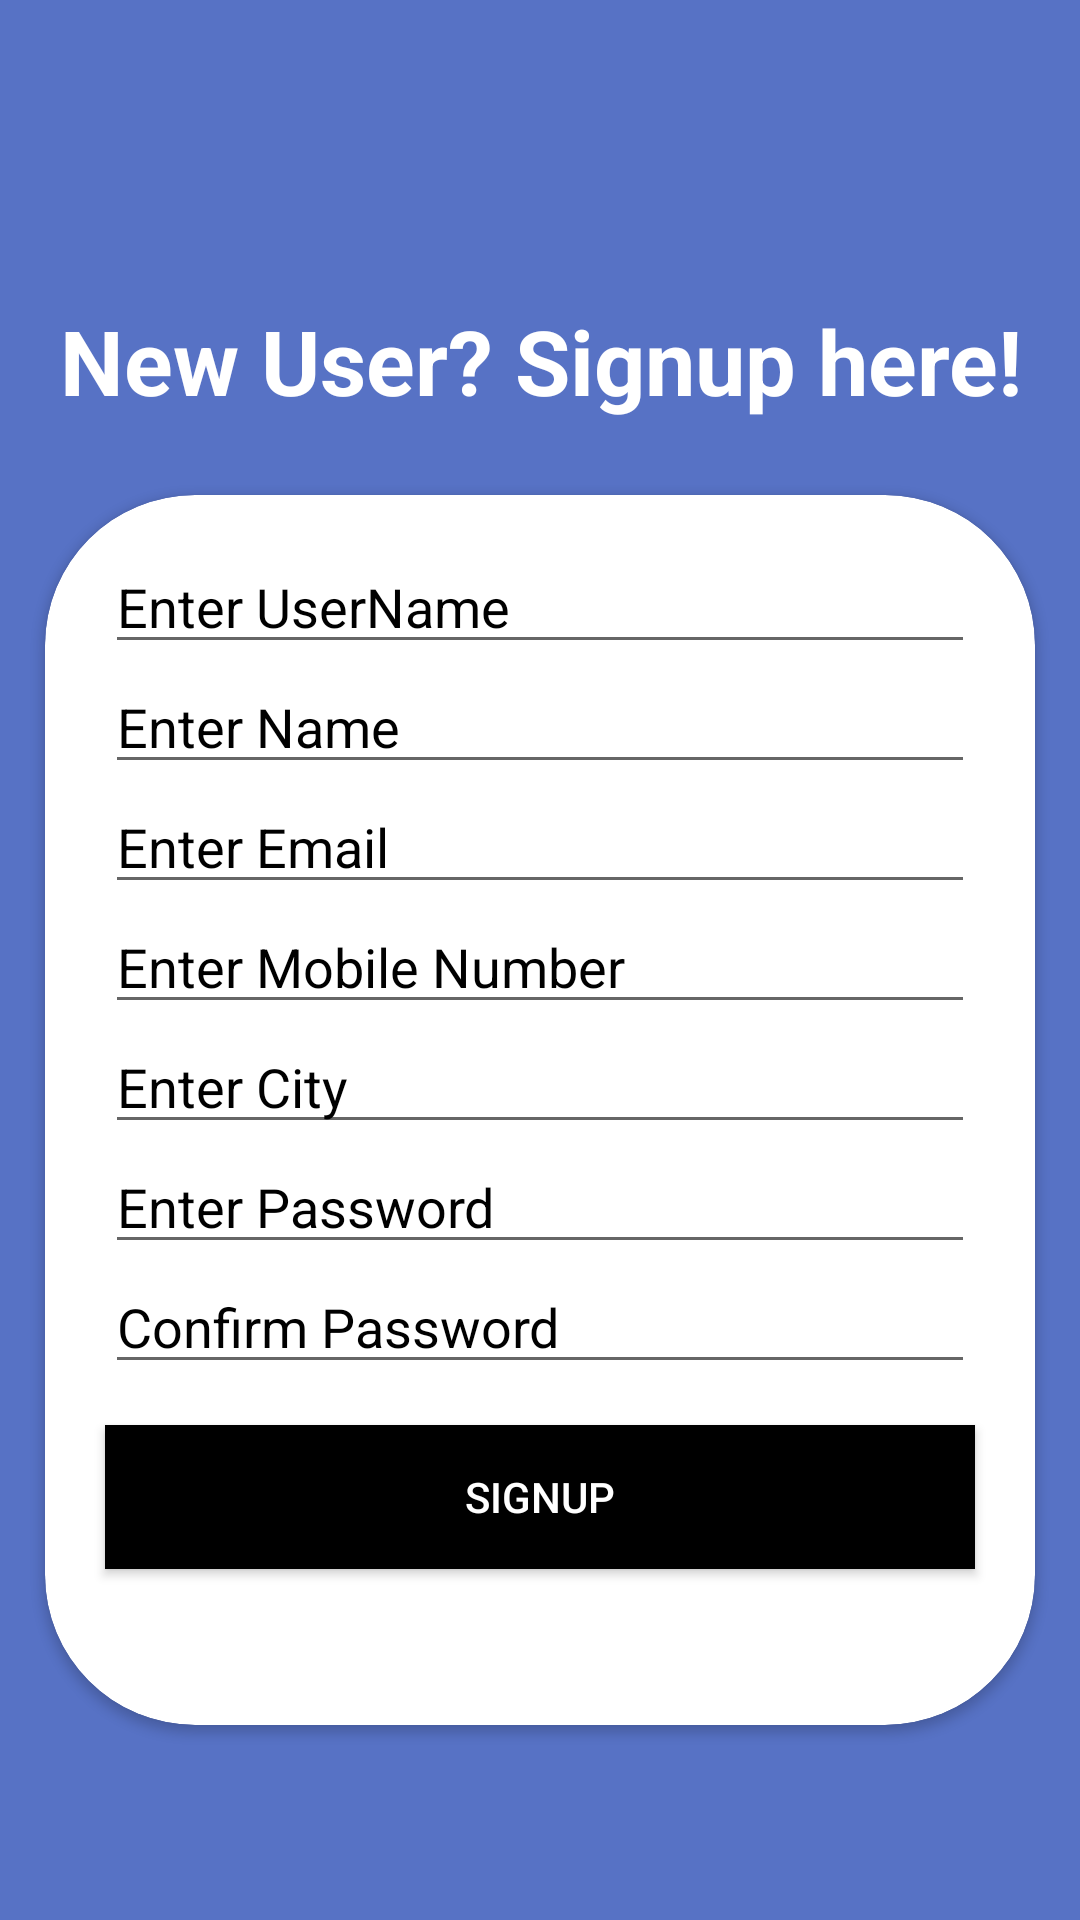

Android layout source for this screen:
<!-- AndroidManifest.xml: application theme Theme.LinearSDIOProject -->
<!-- res/layout/activity_signup.xml -->
<?xml version="1.0" encoding="utf-8"?>
<LinearLayout xmlns:android="http://schemas.android.com/apk/res/android"
    xmlns:app="http://schemas.android.com/apk/res-auto"
    xmlns:tools="http://schemas.android.com/tools"
    android:layout_width="match_parent"
    android:layout_height="match_parent"
    tools:context=".SignupActivity"
    android:gravity="center_horizontal"
    android:background="#5772C5">

    <RelativeLayout
        android:id="@+id/relative_signup"
        android:layout_width="wrap_content"
        android:layout_height="wrap_content"
        android:layout_marginTop="100dp">

        <TextView
            android:id="@+id/signup_here_tv"
            android:layout_width="wrap_content"
            android:layout_height="wrap_content"
            android:text="New User? Signup here!"
            android:layout_gravity="center_horizontal"
            android:textStyle="bold"
            android:textColor="@color/white"
            android:textSize="30dp"
            android:layout_marginLeft="20dp"/>


        <androidx.cardview.widget.CardView
            android:paddingBottom="200dp"
            android:layout_width="match_parent"
            android:layout_height="1000dp"
            android:layout_centerInParent="true"
            android:layout_marginTop="130dp"
            app:cardCornerRadius="50dp"
            android:layout_marginLeft="15dp"
            android:layout_marginRight="15dp"
            android:padding="100dp">

            <EditText
                android:id="@+id/userName_signup"
                android:layout_width="match_parent"
                android:layout_height="wrap_content"
                android:hint="Enter UserName"
                android:textColorHint="@color/black"
                android:layout_marginLeft="20dp"
                android:layout_marginRight="20dp"
                android:layout_marginTop="15dp"
                android:inputType="text"/>

            <EditText
                android:id="@+id/name_signup"
                android:layout_width="match_parent"
                android:layout_height="wrap_content"
                android:hint="Enter Name"
                android:textColorHint="@color/black"
                android:layout_marginLeft="20dp"
                android:layout_marginRight="20dp"
                android:layout_marginTop="55dp"
                android:inputType="text"/>

            <EditText
                android:id="@+id/email_signup"
                android:layout_width="match_parent"
                android:layout_height="wrap_content"
                android:hint="Enter Email"
                android:textColorHint="@color/black"
                android:layout_marginLeft="20dp"
                android:layout_marginRight="20dp"
                android:layout_marginTop="95dp"
                android:inputType="textEmailAddress"/>

            <EditText
                android:id="@+id/phoneNo_signup"
                android:layout_width="match_parent"
                android:layout_height="wrap_content"
                android:hint="Enter Mobile Number"
                android:textColorHint="@color/black"
                android:layout_marginLeft="20dp"
                android:layout_marginRight="20dp"
                android:layout_marginTop="135dp"
                android:inputType="number"/>

            <EditText
                android:id="@+id/city_signup"
                android:layout_width="match_parent"
                android:layout_height="wrap_content"
                android:hint="Enter City"
                android:textColorHint="@color/black"
                android:layout_marginLeft="20dp"
                android:layout_marginRight="20dp"
                android:layout_marginTop="175dp"
                android:inputType="text"/>

            <EditText
                android:id="@+id/password_signup"
                android:layout_width="match_parent"
                android:layout_height="wrap_content"
                android:hint="Enter Password"
                android:textColorHint="@color/black"
                android:layout_marginLeft="20dp"
                android:layout_marginRight="20dp"
                android:layout_marginTop="215dp"
                android:inputType="textPassword"/>

            <EditText
                android:id="@+id/confirm_password_signup"
                android:layout_width="match_parent"
                android:layout_height="wrap_content"
                android:hint="Confirm Password"
                android:textColorHint="@color/black"
                android:layout_marginLeft="20dp"
                android:layout_marginRight="20dp"
                android:layout_marginTop="255dp"
                android:inputType="textPassword"/>


            <Button
                android:id="@+id/btn_signup"
                android:layout_width="match_parent"
                android:layout_height="wrap_content"
                android:text="Signup"
                android:layout_marginTop="310dp"
                android:background="@color/black"
                android:textColor="@color/white"
                android:layout_marginLeft="20dp"
                android:layout_marginRight="20dp"
                />

        </androidx.cardview.widget.CardView>

    </RelativeLayout>

</LinearLayout>
<!-- resources referenced by this layout -->
<resources>
  <style name="Theme.LinearSDIOProject" parent="Theme.MaterialComponents.DayNight.NoActionBar">
          
          <item name="colorPrimary">@color/purple_500</item>
          <item name="colorPrimaryVariant">@color/purple_700</item>
          <item name="colorOnPrimary">@color/white</item>
          
          <item name="colorSecondary">@color/teal_200</item>
          <item name="colorSecondaryVariant">@color/teal_700</item>
          <item name="colorOnSecondary">@color/black</item>
          
          <item name="android:statusBarColor" tools:targetApi="l">?attr/colorPrimaryVariant</item>
          
      </style>
  <!-- not gathered from this repository: default colours our renderer supplied (Android Studio template values) -->
  <color name="purple_500">#FF6200EE</color>
  <color name="purple_700">#FF3700B3</color>
  <color name="teal_200">#FF03DAC5</color>
  <color name="teal_700">#FF018786</color>
  <color name="black">#FF000000</color>
  <color name="white">#FFFFFFFF</color>
</resources>
